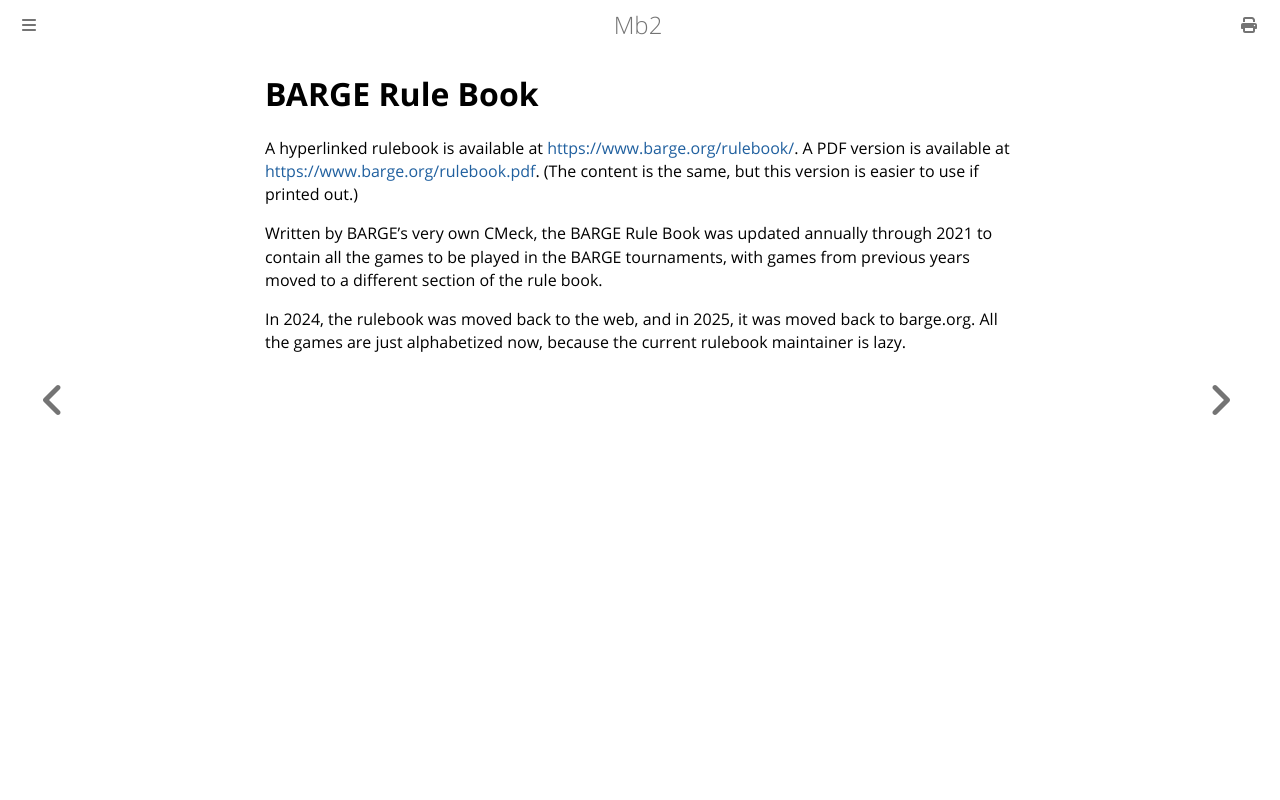

repository: ctm/mb2-doc · page: barge/rule_book.html · generator: mdbook

# BARGE Rule Book

A hyperlinked rulebook is available at [https://www.barge.org/rulebook/](https://www.barge.org/rulebook/).
A PDF version is available at [https://www.barge.org/rulebook.pdf](https://www.barge.org/rulebook.pdf).
(The content is the same, but this version is easier to use if printed out.)

Written by BARGE's very own CMeck, the BARGE Rule Book was updated
annually through 2021 to contain all the games to be played in the BARGE
tournaments, with games from previous years moved to a different
section of the rule book.

In 2024, the rulebook was moved back to the web, and in 2025, it was
moved back to barge.org.  All the games are just alphabetized now,
because the current rulebook maintainer is lazy.
